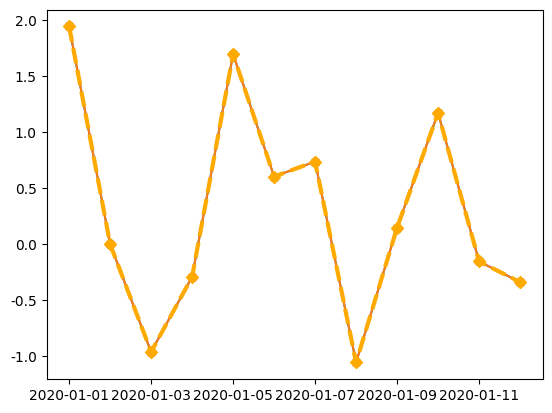

Source code (Python):
#!/usr/bin/env python
# -*- coding:utf-8 -*-
# @Time       : 2021/4/10 12:08
# [redacted]
# @File       : c09_pic.py
import pandas as pd
import numpy as np

dates = pd.date_range('20200101', periods=12)
print(dates)
df = pd.DataFrame(np.random.randn(12,4), index=dates, columns=list('ABCD'))
print('*'*88)
print(df)

import matplotlib.pyplot as plt  # 需使用pip进行安装
plt.plot(df.index, df['A'],)
plt.show()
print('*'*88)
plt.plot(df.index, df['A'],)
plt.show()
print('*'*88)
plt.plot(df.index, df['A'],
         color='#FFAA00',  # 颜色
         linestyle='--',  # 线条样式
         linewidth=3,  # 线条宽度
         marker='D',  # 点标记
         )
plt.show()
print('*'*88)
# pip install seaborn
import seaborn as sns
print('*'*88)
# 绘制点散图
plt.scatter(df.index, df['A'])
plt.show()

# 美化plt
sns.set_style('darkgrid')
plt.scatter(df.index, df['A'])
plt.show()